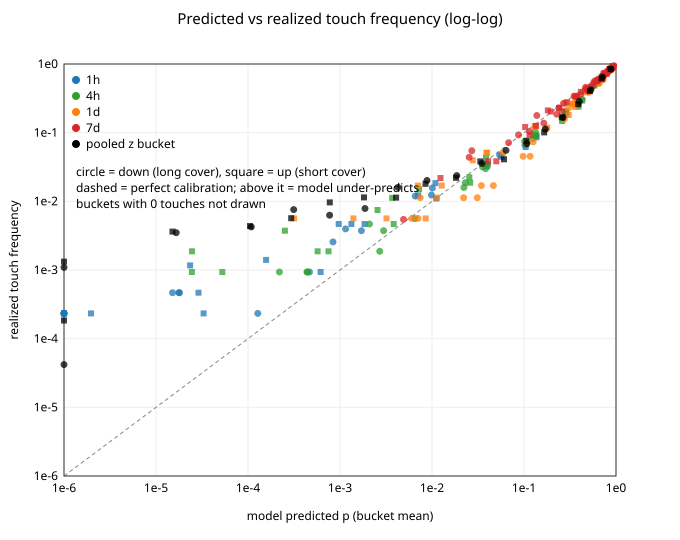

The table this chart was drawn from, first rows:
coin, horizon, direction, distance, n, hits, realized, predicted_mean, realized_over_predicted, wilson_lo95, wilson_hi95, underpriced_significant, mean_sigma, v1_k, v1_q, v1_priced_in_sample, oos_n_test, oos_realized_test, oos_v1_priced_test, oos_v1_pass, oos_v2_priced_test, oos_v2_pass, oos_v2b_priced_test, oos_v2b_pass
BTC, 1h, down, 0.010, 4282, 150, 0.03503, 0.03878, 0.903, 0.0307, 0.03995, False, 0.4261, 1.030, 0.03995, 0.05763, 2141, 0.02522, 0.06351, True, 0.0454, True, 0.04613, True
BTC, 1h, down, 0.020, 4282, 16, 0.003737, 0.001708, 2.187, 0.002485, 0.005615, True, 0.4261, 3.287, 0.005615, 0.01068, 2141, 0.002335, 0.01099, True, 0.006217, True, 0.007005, True
BTC, 1h, down, 0.030, 4282, 1, 0.000234, 0.0001277, 1.829, 0.000052, 0.001046, False, 0.4261, 8.194, 0.001046, 0.002052, 2141, 0.000000, 0.002577, True, 0.001270, True, 0.001479, True
BTC, 1h, down, 0.050, 4282, 1, 0.000234, 0.00000025, 925.1, 0.000052, 0.001046, True, 0.4261, 10, 0.001046, 0.001047, 2141, 0.000000, 0.002091, True, 0.000234, True, 0.000277, True
BTC, 1h, down, 0.075, 4282, 0, 0.000000, 0.00000000, 0.000, 0.000000, 0.000631, False, 0.4261, 1.000, 0.000631, 0.000631, 2141, 0.000000, 0.001262, True, 0.000166, True, 0.000194, True
BTC, 1h, down, 0.100, 4282, 0, 0.000000, 0.00000000, 0.000, 0.000000, 0.000631, False, 0.4261, 1.000, 0.000631, 0.000631, 2141, 0.000000, 0.001262, True, 0.000163, True, 0.000190, True
BTC, 1h, down, 0.150, 4282, 0, 0.000000, 0.00000000, 0.000, 0.000000, 0.000631, False, 0.4261, 1.000, 0.000631, 0.000631, 2141, 0.000000, 0.001262, True, 0.000163, True, 0.000190, True
BTC, 1h, down, 0.200, 4282, 0, 0.000000, 0.00000000, 0.000, 0.000000, 0.000631, False, 0.4261, 1.000, 0.000631, 0.000631, 2141, 0.000000, 0.001262, True, 0.000163, True, 0.000190, True
BTC, 1h, up, 0.010, 4282, 139, 0.03246, 0.0399, 0.814, 0.02829, 0.03722, False, 0.4261, 1.000, 0.03722, 0.05541, 2141, 0.02569, 0.05665, True, 0.04482, True, 0.04526, True
BTC, 1h, up, 0.020, 4282, 20, 0.004671, 0.001852, 2.523, 0.003242, 0.006725, True, 0.4261, 3.632, 0.006725, 0.01275, 2141, 0.003737, 0.01177, True, 0.005661, True, 0.006134, True
BTC, 1h, up, 0.030, 4282, 6, 0.001401, 0.0001572, 8.916, 0.000725, 0.002707, True, 0.4261, 10, 0.002707, 0.004179, 2141, 0.001868, 0.003422, True, 0.001166, False, 0.001118, False
BTC, 1h, up, 0.050, 4282, 1, 0.000234, 0.00000055, 425.5, 0.000052, 0.001046, True, 0.4261, 10, 0.001046, 0.001048, 2141, 0.000467, 0.001262, True, 0.000176, False, 0.000146, False
BTC, 1h, up, 0.075, 4282, 0, 0.000000, 0.00000000, 0.000, 0.000000, 0.000631, False, 0.4261, 1.000, 0.000631, 0.000631, 2141, 0.000000, 0.001262, True, 0.000106, True, 0.000074, True
BTC, 1h, up, 0.100, 4282, 0, 0.000000, 0.00000000, 0.000, 0.000000, 0.000631, False, 0.4261, 1.000, 0.000631, 0.000631, 2141, 0.000000, 0.001262, True, 0.000101, True, 0.000070, True
BTC, 1h, up, 0.150, 4282, 0, 0.000000, 0.00000000, 0.000, 0.000000, 0.000631, False, 0.4261, 1.000, 0.000631, 0.000631, 2141, 0.000000, 0.001262, True, 0.000101, True, 0.000070, True
BTC, 1h, up, 0.200, 4282, 0, 0.000000, 0.00000000, 0.000, 0.000000, 0.000631, False, 0.4261, 1.000, 0.000631, 0.000631, 2141, 0.000000, 0.001262, True, 0.000101, True, 0.000070, True
ETH, 1h, down, 0.010, 4282, 283, 0.06609, 0.1025, 0.645, 0.06012, 0.07261, False, 0.5690, 1.000, 0.07261, 0.1162, 2141, 0.04764, 0.1165, True, 0.09381, True, 0.0954, True
ETH, 1h, down, 0.020, 4282, 51, 0.01191, 0.006572, 1.812, 0.009475, 0.01496, True, 0.5690, 2.277, 0.01496, 0.02629, 2141, 0.007006, 0.03277, True, 0.01631, True, 0.01706, True
ETH, 1h, down, 0.030, 4282, 11, 0.002569, 0.0008398, 3.059, 0.001573, 0.004193, True, 0.5690, 4.993, 0.004193, 0.008085, 2141, 0.001868, 0.01131, True, 0.004392, True, 0.005084, True
ETH, 1h, down, 0.050, 4282, 2, 0.000467, 0.00001510, 30.94, 0.000155, 0.001410, True, 0.5690, 10, 0.001410, 0.001539, 2141, 0.000467, 0.002296, True, 0.000530, True, 0.000603, True
ETH, 1h, down, 0.075, 4282, 0, 0.000000, 0.00000005, 0.000, 0.000000, 0.000631, False, 0.5690, 1.000, 0.000631, 0.000631, 2141, 0.000000, 0.001262, True, 0.000222, True, 0.000261, True
ETH, 1h, down, 0.100, 4282, 0, 0.000000, 0.00000000, 0.000, 0.000000, 0.000631, False, 0.5690, 1.000, 0.000631, 0.000631, 2141, 0.000000, 0.001262, True, 0.000173, True, 0.000203, True
ETH, 1h, down, 0.150, 4282, 0, 0.000000, 0.00000000, 0.000, 0.000000, 0.000631, False, 0.5690, 1.000, 0.000631, 0.000631, 2141, 0.000000, 0.001262, True, 0.000163, True, 0.000190, True
ETH, 1h, down, 0.200, 4282, 0, 0.000000, 0.00000000, 0.000, 0.000000, 0.000631, False, 0.5690, 1.000, 0.000631, 0.000631, 2141, 0.000000, 0.001262, True, 0.000163, True, 0.000190, True
ETH, 1h, up, 0.010, 4282, 265, 0.06189, 0.1044, 0.593, 0.0561, 0.06822, False, 0.5690, 1.000, 0.06822, 0.1159, 2141, 0.05325, 0.1085, True, 0.09422, True, 0.09438, True
ETH, 1h, up, 0.020, 4282, 52, 0.01214, 0.007061, 1.720, 0.009682, 0.01522, True, 0.5690, 2.156, 0.01522, 0.02652, 2141, 0.01028, 0.02772, True, 0.0155, True, 0.01636, True
ETH, 1h, up, 0.030, 4282, 20, 0.004671, 0.0009679, 4.826, 0.003242, 0.006725, True, 0.5690, 6.949, 0.006725, 0.01293, 2141, 0.004204, 0.01541, True, 0.004293, True, 0.004474, True
ETH, 1h, up, 0.050, 4282, 5, 0.001168, 0.00002347, 49.74, 0.000569, 0.002397, True, 0.5690, 10, 0.002397, 0.002589, 2141, 0.001868, 0.002401, True, 0.000474, False, 0.000473, False
ETH, 1h, up, 0.075, 4282, 1, 0.000234, 0.00000018, 1324, 0.000052, 0.001046, True, 0.5690, 10, 0.001046, 0.001046, 2141, 0.000467, 0.001262, True, 0.000168, False, 0.000139, False
ETH, 1h, up, 0.100, 4282, 0, 0.000000, 0.00000000, 0.000, 0.000000, 0.000631, False, 0.5690, 1.000, 0.000631, 0.000631, 2141, 0.000000, 0.001262, True, 0.000116, True, 0.000085, True
ETH, 1h, up, 0.150, 4282, 0, 0.000000, 0.00000000, 0.000, 0.000000, 0.000631, False, 0.5690, 1.000, 0.000631, 0.000631, 2141, 0.000000, 0.001262, True, 0.000101, True, 0.000070, True
ETH, 1h, up, 0.200, 4282, 0, 0.000000, 0.00000000, 0.000, 0.000000, 0.000631, False, 0.5690, 1.000, 0.000631, 0.000631, 2141, 0.000000, 0.001262, True, 0.000101, True, 0.000070, True
SOL, 1h, down, 0.010, 4282, 389, 0.09084, 0.134, 0.678, 0.08388, 0.09833, False, 0.6231, 1.000, 0.09833, 0.1533, 2141, 0.0752, 0.1524, True, 0.1292, True, 0.1297, True
SOL, 1h, down, 0.020, 4282, 67, 0.01565, 0.0101, 1.549, 0.01282, 0.01909, True, 0.6231, 1.889, 0.01909, 0.03154, 2141, 0.01121, 0.03171, True, 0.0204, True, 0.02141, True
SOL, 1h, down, 0.030, 4282, 17, 0.003970, 0.001149, 3.454, 0.002672, 0.005894, True, 0.6231, 5.129, 0.005894, 0.01111, 2141, 0.002802, 0.01003, True, 0.005902, True, 0.006675, True
SOL, 1h, down, 0.050, 4282, 2, 0.000467, 0.00001773, 26.34, 0.000155, 0.001410, True, 0.6231, 10, 0.001410, 0.001558, 2141, 0.000467, 0.002128, True, 0.000656, True, 0.000778, True
SOL, 1h, down, 0.075, 4282, 1, 0.000234, 0.00000002, 9965, 0.000052, 0.001046, True, 0.6231, 10, 0.001046, 0.001046, 2141, 0.000467, 0.001262, True, 0.000195, False, 0.000230, False
SOL, 1h, down, 0.100, 4282, 1, 0.000234, 0.00000000, 49272558, 0.000052, 0.001046, True, 0.6231, 10, 0.001046, 0.001046, 2141, 0.000467, 0.001262, True, 0.000166, False, 0.000194, False
SOL, 1h, down, 0.150, 4282, 0, 0.000000, 0.00000000, 0.000, 0.000000, 0.000631, False, 0.6231, 1.000, 0.000631, 0.000631, 2141, 0.000000, 0.001262, True, 0.000163, True, 0.000190, True
SOL, 1h, down, 0.200, 4282, 0, 0.000000, 0.00000000, 0.000, 0.000000, 0.000631, False, 0.6231, 1.000, 0.000631, 0.000631, 2141, 0.000000, 0.001262, True, 0.000163, True, 0.000190, True
SOL, 1h, up, 0.010, 4282, 367, 0.08571, 0.136, 0.630, 0.07893, 0.09301, False, 0.6231, 1.000, 0.09301, 0.1528, 2141, 0.07473, 0.1498, True, 0.1304, True, 0.1305, True
SOL, 1h, up, 0.020, 4282, 79, 0.01845, 0.0109, 1.692, 0.01536, 0.02215, True, 0.6231, 2.031, 0.02215, 0.03627, 2141, 0.01495, 0.03427, True, 0.02065, True, 0.02159, True
SOL, 1h, up, 0.030, 4282, 20, 0.004671, 0.001329, 3.514, 0.003242, 0.006725, True, 0.6231, 5.060, 0.006725, 0.0126, 2141, 0.005138, 0.008669, True, 0.005442, True, 0.006016, True
SOL, 1h, up, 0.050, 4282, 2, 0.000467, 0.00002897, 16.12, 0.000155, 0.001410, True, 0.6231, 10, 0.001410, 0.001664, 2141, 0.000467, 0.002157, True, 0.000660, True, 0.000617, True
SOL, 1h, up, 0.075, 4282, 0, 0.000000, 0.00000010, 0.000, 0.000000, 0.000631, False, 0.6231, 1.000, 0.000631, 0.000631, 2141, 0.000000, 0.001262, True, 0.000145, True, 0.000113, True
SOL, 1h, up, 0.100, 4282, 0, 0.000000, 0.00000000, 0.000, 0.000000, 0.000631, False, 0.6231, 1.000, 0.000631, 0.000631, 2141, 0.000000, 0.001262, True, 0.000106, True, 0.000075, True
SOL, 1h, up, 0.150, 4282, 0, 0.000000, 0.00000000, 0.000, 0.000000, 0.000631, False, 0.6231, 1.000, 0.000631, 0.000631, 2141, 0.000000, 0.001262, True, 0.000101, True, 0.000070, True
SOL, 1h, up, 0.200, 4282, 0, 0.000000, 0.00000000, 0.000, 0.000000, 0.000631, False, 0.6231, 1.000, 0.000631, 0.000631, 2141, 0.000000, 0.001262, True, 0.000101, True, 0.000070, True
HYPE, 1h, down, 0.010, 4279, 856, 0.2, 0.285, 0.702, 0.1902, 0.2103, False, 0.9128, 1.000, 0.2103, 0.3087, 2141, 0.1495, 0.2958, True, 0.2449, True, 0.245, True
HYPE, 1h, down, 0.020, 4279, 202, 0.04721, 0.05435, 0.869, 0.04215, 0.05283, False, 0.9128, 1.000, 0.05283, 0.07899, 2141, 0.02896, 0.08216, True, 0.04705, True, 0.04778, True
HYPE, 1h, down, 0.030, 4279, 53, 0.01239, 0.009865, 1.256, 0.009897, 0.01549, True, 0.9128, 1.570, 0.01549, 0.02558, 2141, 0.007473, 0.02749, True, 0.01674, True, 0.01766, True
HYPE, 1h, down, 0.050, 4279, 4, 0.000935, 0.000466, 2.006, 0.000420, 0.002081, False, 0.9128, 4.465, 0.002081, 0.003965, 2141, 0.000467, 0.006700, True, 0.003083, True, 0.003601, True
HYPE, 1h, down, 0.075, 4279, 2, 0.000467, 0.00001801, 25.95, 0.000155, 0.001411, True, 0.9128, 10, 0.001411, 0.001571, 2141, 0.000467, 0.002366, True, 0.000509, True, 0.000585, True
HYPE, 1h, down, 0.100, 4279, 1, 0.000234, 0.00000059, 394.1, 0.000052, 0.001047, True, 0.9128, 10, 0.001047, 0.001051, 2141, 0.000467, 0.001264, True, 0.000261, False, 0.000302, False
HYPE, 1h, down, 0.150, 4279, 0, 0.000000, 0.00000000, 0.000, 0.000000, 0.000632, False, 0.9128, 1.000, 0.000632, 0.000632, 2141, 0.000000, 0.001264, True, 0.000173, True, 0.000203, True
HYPE, 1h, down, 0.200, 4279, 0, 0.000000, 0.00000000, 0.000, 0.000000, 0.000632, False, 0.9128, 1.000, 0.000632, 0.000632, 2141, 0.000000, 0.001264, True, 0.000163, True, 0.000191, True
HYPE, 1h, up, 0.010, 4279, 807, 0.1886, 0.2866, 0.658, 0.179, 0.1986, False, 0.9128, 1.000, 0.1986, 0.3056, 2141, 0.1284, 0.2953, True, 0.2469, True, 0.2469, True
HYPE, 1h, up, 0.020, 4279, 191, 0.04464, 0.05698, 0.783, 0.03973, 0.05012, False, 0.9128, 1.000, 0.05012, 0.07885, 2141, 0.02008, 0.08613, True, 0.04859, True, 0.049, True
HYPE, 1h, up, 0.030, 4279, 47, 0.01098, 0.0111, 0.989, 0.008655, 0.01393, False, 0.9128, 1.255, 0.01393, 0.02285, 2141, 0.003737, 0.02841, True, 0.01685, True, 0.0178, True
HYPE, 1h, up, 0.050, 4279, 4, 0.000935, 0.0006157, 1.518, 0.000420, 0.002081, False, 0.9128, 3.379, 0.002081, 0.003921, 2141, 0.000934, 0.005047, True, 0.003201, True, 0.003292, True
... 196 more rows
